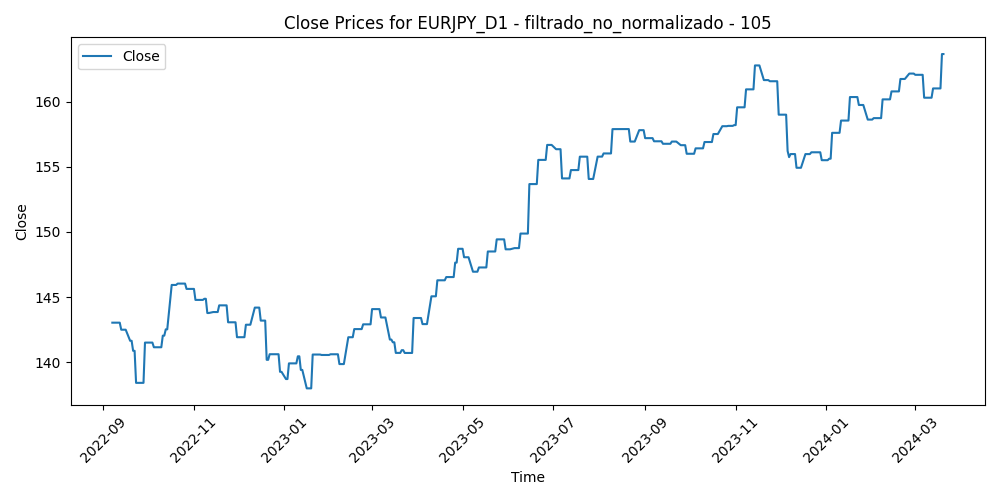

The data file committed next to this chart (first rows):
Time, Close, Volume, diferencia_media_105
2022-09-07, 143, 152835, -5.368
2022-09-08, 143, 145123, -5.525
2022-09-09, 143, 146930, -4.594
2022-09-12, 143, 127917, -5.878
2022-09-13, 142.5, 127898, -5.319
2022-09-14, 142.5, 140249, -4.1
2022-09-15, 142.5, 120482, -4.65
2022-09-16, 142.5, 117245, -4.288
2022-09-19, 141.6, 103152, -4.647
2022-09-20, 141.6, 121957, -4.292
2022-09-21, 140.9, 151647, -2.679
2022-09-22, 140.9, 176838, -0.9414
2022-09-23, 138.4, 153375, 0.1994
2022-09-26, 138.4, 168673, 0.05672
2022-09-27, 138.4, 141445, 0.2059
2022-09-28, 138.4, 155546, -1.164
2022-09-29, 141.5, 155583, -2.51
2022-09-30, 141.5, 149794, -2.637
2022-10-03, 141.5, 143785, -2.727
2022-10-04, 141.5, 148729, -4.6
2022-10-05, 141.1, 141529, -3.619
2022-10-06, 141.1, 146427, -2.605
2022-10-07, 141.1, 130261, -2.029
2022-10-10, 141.1, 109016, -1.778
2022-10-11, 142, 136719, -1.865
2022-10-12, 142, 140813, -2.771
2022-10-13, 142.5, 140398, -4.104
2022-10-14, 142.5, 142756, -4.721
2022-10-17, 145.9, 121162, -6.663
2022-10-18, 145.9, 129377, -7.012
2022-10-19, 145.9, 122190, -6.263
2022-10-20, 145.9, 126889, -6.612
2022-10-21, 146, 150507, -5.116
2022-10-24, 146, 152245, -6.6
2022-10-25, 146, 120357, -6.847
2022-10-26, 146, 138565, -6.915
2022-10-27, 145.6, 147987, -5.002
2022-10-28, 145.6, 135763, -6.149
2022-10-31, 145.6, 110487, -6.132
2022-11-01, 145.6, 121422, -5.456
2022-11-02, 144.8, 125340, -4.263
2022-11-03, 144.8, 116864, -3.612
2022-11-04, 144.8, 127127, -5.035
2022-11-07, 144.8, 117644, -5.887
2022-11-08, 144.9, 110039, -5.629
2022-11-09, 144.9, 130019, -5.397
2022-11-10, 143.8, 138643, -2.666
2022-11-11, 143.8, 160467, -2.447
2022-11-14, 143.9, 135550, -3.215
2022-11-15, 143.9, 145898, -2.881
2022-11-16, 143.9, 138355, -3.766
2022-11-17, 143.9, 120068, -4.035
2022-11-18, 144.4, 113937, -3.571
2022-11-21, 144.4, 109692, -4.214
2022-11-22, 144.4, 96457, -4.13
2022-11-23, 144.4, 107912, -3.706
2022-11-24, 143.1, 88294, -2.925
2022-11-25, 143.1, 98106, -3.171
2022-11-28, 143.1, 122427, -2.164
2022-11-29, 143.1, 119402, -1.765
... 338 more rows
